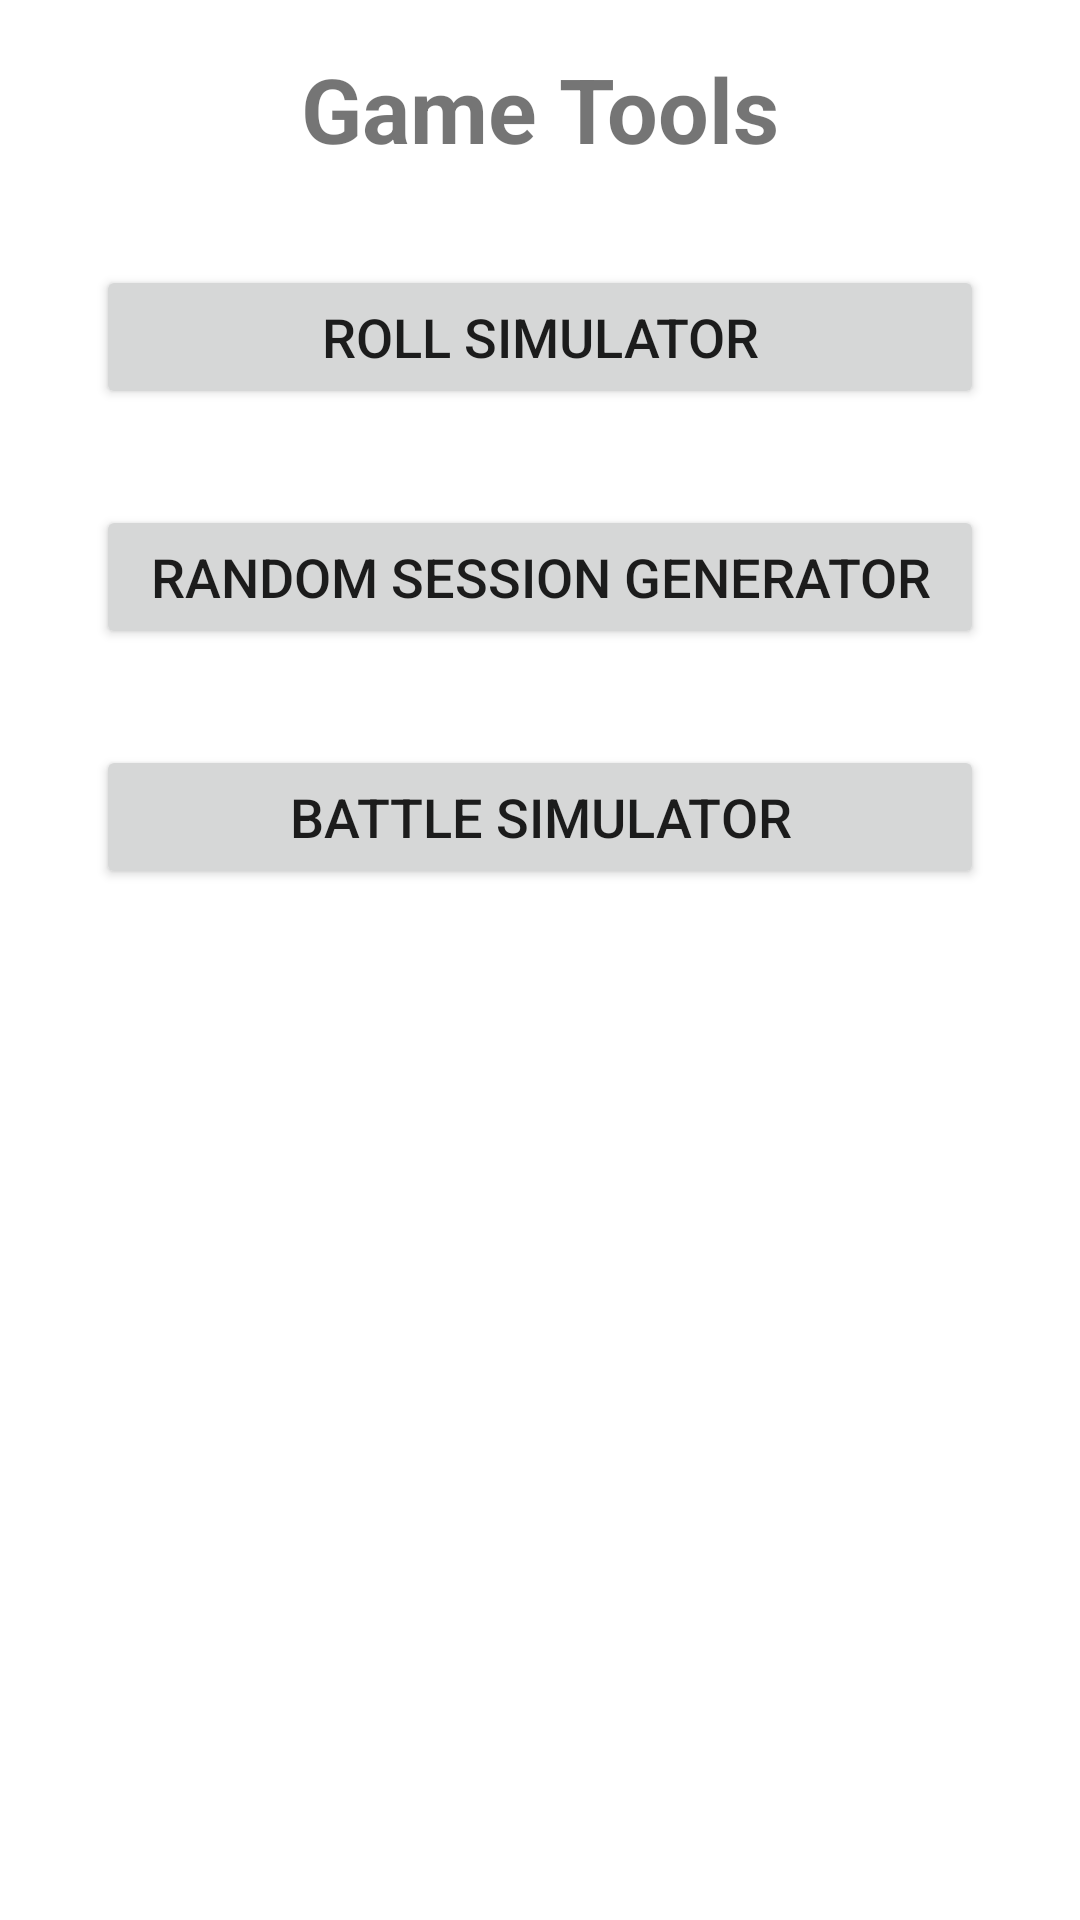

This screen was rendered from an Android layout file. Write that file and the resources it references.
<!-- AndroidManifest.xml: application theme Theme.GameMasterUtility -->
<!-- res/layout/activity_game_tools.xml -->
<?xml version="1.0" encoding="utf-8"?>

<androidx.constraintlayout.widget.ConstraintLayout
    xmlns:android="http://schemas.android.com/apk/res/android"
    xmlns:tools="http://schemas.android.com/tools"
    xmlns:app="http://schemas.android.com/apk/res-auto"
    android:layout_width="match_parent"
    android:layout_height="match_parent"
    tools:context=".GameToolsActivity">

  <TextView
      android:id="@+id/gameToolsTitle"
      android:layout_width="0dp"
      android:layout_height="wrap_content"
      android:layout_marginStart="16dp"
      android:layout_marginTop="16dp"
      android:layout_marginEnd="16dp"
      android:text="@string/gameTools_title"
      android:textAlignment="center"
      android:textSize="30sp"
      android:textStyle="bold"
      app:layout_constraintEnd_toEndOf="parent"
      app:layout_constraintStart_toStartOf="parent"
      app:layout_constraintTop_toTopOf="parent" />

  <Button
      android:id="@+id/rollSimulatorButton"
      android:layout_width="0dp"
      android:layout_height="wrap_content"
      android:layout_marginStart="32dp"
      android:layout_marginTop="32dp"
      android:layout_marginEnd="32dp"
      android:hapticFeedbackEnabled="true"
      android:onClick="openRollSimulatorActivity"
      android:text="@string/gameTools_rollSimulator_button"
      android:textSize="18sp"
      app:layout_constraintEnd_toEndOf="parent"
      app:layout_constraintStart_toStartOf="parent"
      app:layout_constraintTop_toBottomOf="@+id/gameToolsTitle" />

  <Button
      android:id="@+id/randomSessionGeneratorButton"
      android:layout_width="0dp"
      android:layout_height="wrap_content"
      android:layout_marginStart="32dp"
      android:layout_marginTop="32dp"
      android:layout_marginEnd="32dp"
      android:hapticFeedbackEnabled="true"
      android:onClick="openRandomSessionGeneratorActivity"
      android:text="@string/gameTools_randomSessionGenerator_button"
      android:textSize="18sp"
      app:layout_constraintEnd_toEndOf="parent"
      app:layout_constraintStart_toStartOf="parent"
      app:layout_constraintTop_toBottomOf="@+id/rollSimulatorButton" />

  <Button
      android:id="@+id/damageCalculatorButton"
      android:layout_width="0dp"
      android:layout_height="wrap_content"
      android:layout_marginStart="32dp"
      android:layout_marginTop="32dp"
      android:layout_marginEnd="32dp"
      android:hapticFeedbackEnabled="true"
      android:onClick="openBattleSimulatorActivity"
      android:text="@string/gameTools_battleSimulator_button"
      android:textSize="18sp"
      app:layout_constraintEnd_toEndOf="parent"
      app:layout_constraintStart_toStartOf="parent"
      app:layout_constraintTop_toBottomOf="@+id/randomSessionGeneratorButton" />

  </androidx.constraintlayout.widget.ConstraintLayout>
<!-- resources referenced by this layout -->
<resources>
  <string name="gameTools_battleSimulator_button">Battle Simulator</string>
  <string name="gameTools_randomSessionGenerator_button">Random Session Generator</string>
  <string name="gameTools_rollSimulator_button">Roll Simulator</string>
  <string name="gameTools_title">Game Tools</string>
  <style name="Theme.GameMasterUtility" parent="Theme.MaterialComponents.DayNight.DarkActionBar">
          
          <item name="colorPrimary">@color/purple_500</item>
          <item name="colorPrimaryVariant">@color/purple_700</item>
          <item name="colorOnPrimary">@color/white</item>
          
          <item name="colorSecondary">@color/teal_200</item>
          <item name="colorSecondaryVariant">@color/teal_700</item>
          <item name="colorOnSecondary">@color/black</item>
          
          <item name="android:statusBarColor" tools:targetApi="l">?attr/colorPrimaryVariant</item>
          
      </style>
  <!-- not gathered from this repository: default colours our renderer supplied (Android Studio template values) -->
  <color name="purple_500">#FF6200EE</color>
  <color name="purple_700">#FF3700B3</color>
  <color name="teal_200">#FF03DAC5</color>
  <color name="teal_700">#FF018786</color>
  <color name="black">#FF000000</color>
  <color name="white">#FFFFFFFF</color>
</resources>
